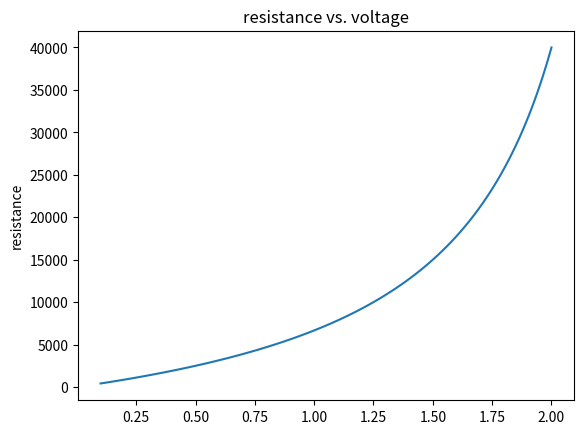
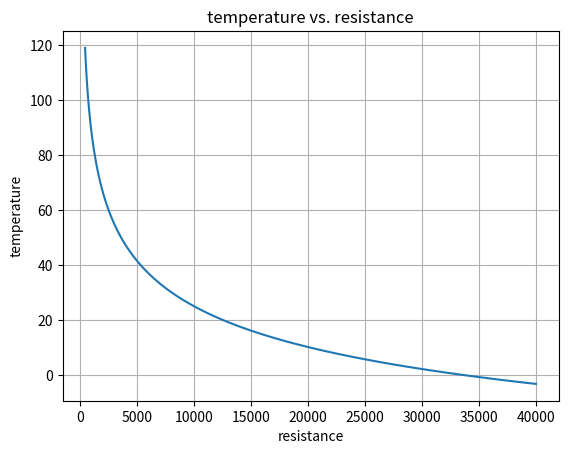

These figures' Python source, in order:
# -*- coding: utf-8 -*-

# ---------------------------------------------------------------------------
# Copyright (c) 2015-2019 Analog Devices, Inc. All rights reserved.
#
# Redistribution and use in source and binary forms, with or without
# modification, are permitted provided that the following conditions are met:
# - Redistributions of source code must retain the above copyright notice,
#   this list of conditions and the following disclaimer.
# - Redistributions in binary form must reproduce the above copyright notice,
#   this list of conditions and the following disclaimer in the documentation
#   and/or other materials provided with the distribution.
# - Modified versions of the software must be conspicuously marked as such.
# - This software is licensed solely and exclusively for use with
#   processors/products manufactured by or for Analog Devices, Inc.
# - This software may not be combined or merged with other code in any manner
#   that would cause the software to become subject to terms and conditions
#    which differ from those listed here.
# - Neither the name of Analog Devices, Inc. nor the names of its contributors
#   may be used to endorse or promote products derived from this software
#   without specific prior written permission.
# - The use of this software may or may not infringe the patent rights of one
#   or more patent holders. This license does not release you from the
#   requirement that you obtain separate licenses from these patent holders
#   to use this software.
#
# THIS SOFTWARE IS PROVIDED BY ANALOG DEVICES, INC. AND CONTRIBUTORS "AS IS"
# AND ANY EXPRESS OR IMPLIED WARRANTIES, INCLUDING, BUT NOT LIMITED TO,
# NON-INFRINGEMENT, TITLE, MERCHANTABILITY AND FITNESS FOR A PARTICULAR
# PURPOSE ARE DISCLAIMED. IN NO EVENT SHALL ANALOG DEVICES, INC. OR
# CONTRIBUTORS BE LIABLE FOR ANY DIRECT, INDIRECT, INCIDENTAL, SPECIAL,
# EXEMPLARY, PUNITIVE OR CONSEQUENTIAL DAMAGES (INCLUDING, BUT NOT LIMITED TO,
# DAMAGES ARISING OUT OF CLAIMS OF INTELLECTUAL PROPERTY RIGHTS INFRINGEMENT;
# PROCUREMENT OF SUBSTITUTE GOODS OR SERVICES; LOSS OF USE, DATA, OR PROFITS;
# OR BUSINESS INTERRUPTION) HOWEVER CAUSED AND ON ANY THEORY OF LIABILITY,
# WHETHER IN CONTRACT, STRICT LIABILITY, OR TORT (INCLUDING NEGLIGENCE OR
# OTHERWISE) ARISING IN ANY WAY OUT OF THE USE OF THIS SOFTWARE, EVEN IF
# ADVISED OF THE POSSIBILITY OF SUCH DAMAGE.
#
# 2019-01-10-7CBSD SLA
# -----------------------------------------------------------------------


'''
An example of a nonlinear sensor for which one might want to model the impact
of the ADC's noise on the indicated temperature.

'''

import numpy as np
from matplotlib import pyplot as plt


# Steinhart equation solved for temperature.
def temperature(r, Ro=10000.0, To=25.0, beta=3950.0):
    temperature = np.log(r / Ro) / beta # invert later, don't get confused
    temperature += 1.0 / (To + 273.15)
    temperature = (1.0 / temperature) - 273.15
    return temperature

# Calculate resistance of a grounded thermistor with an excitation resistor
# value of rh
def resistance(v, vref=2.50, rh=10000):
    frac = v/vref
    return -(rh*frac/(frac-1))

temps = []
res_vals = []

# Un-comment this line to plot the overall transfer function
voltages = np.linspace(0.1, 2.0, 100, endpoint=True)

# Un-comment this line to plot the resulting noise at various voltages
#voltages = np.random.normal(loc=2.0, scale=0.42e-6, size=100)

# Calculate resistances from voltage readings
for voltage in voltages:
    res_vals.append(resistance(voltage))

# Calculate temperatures
for res in res_vals:
    temps.append(temperature(res))

plt.figure(1)
plt.title('resistance vs. voltage')
plt.ylabel('resistance')
plt.plot(voltages, res_vals)

plt.figure(2)
plt.title('temperature vs. resistance')
plt.ylabel('temperature')
plt.xlabel("resistance")
plt.plot(res_vals, temps)
plt.grid()
plt.show()

